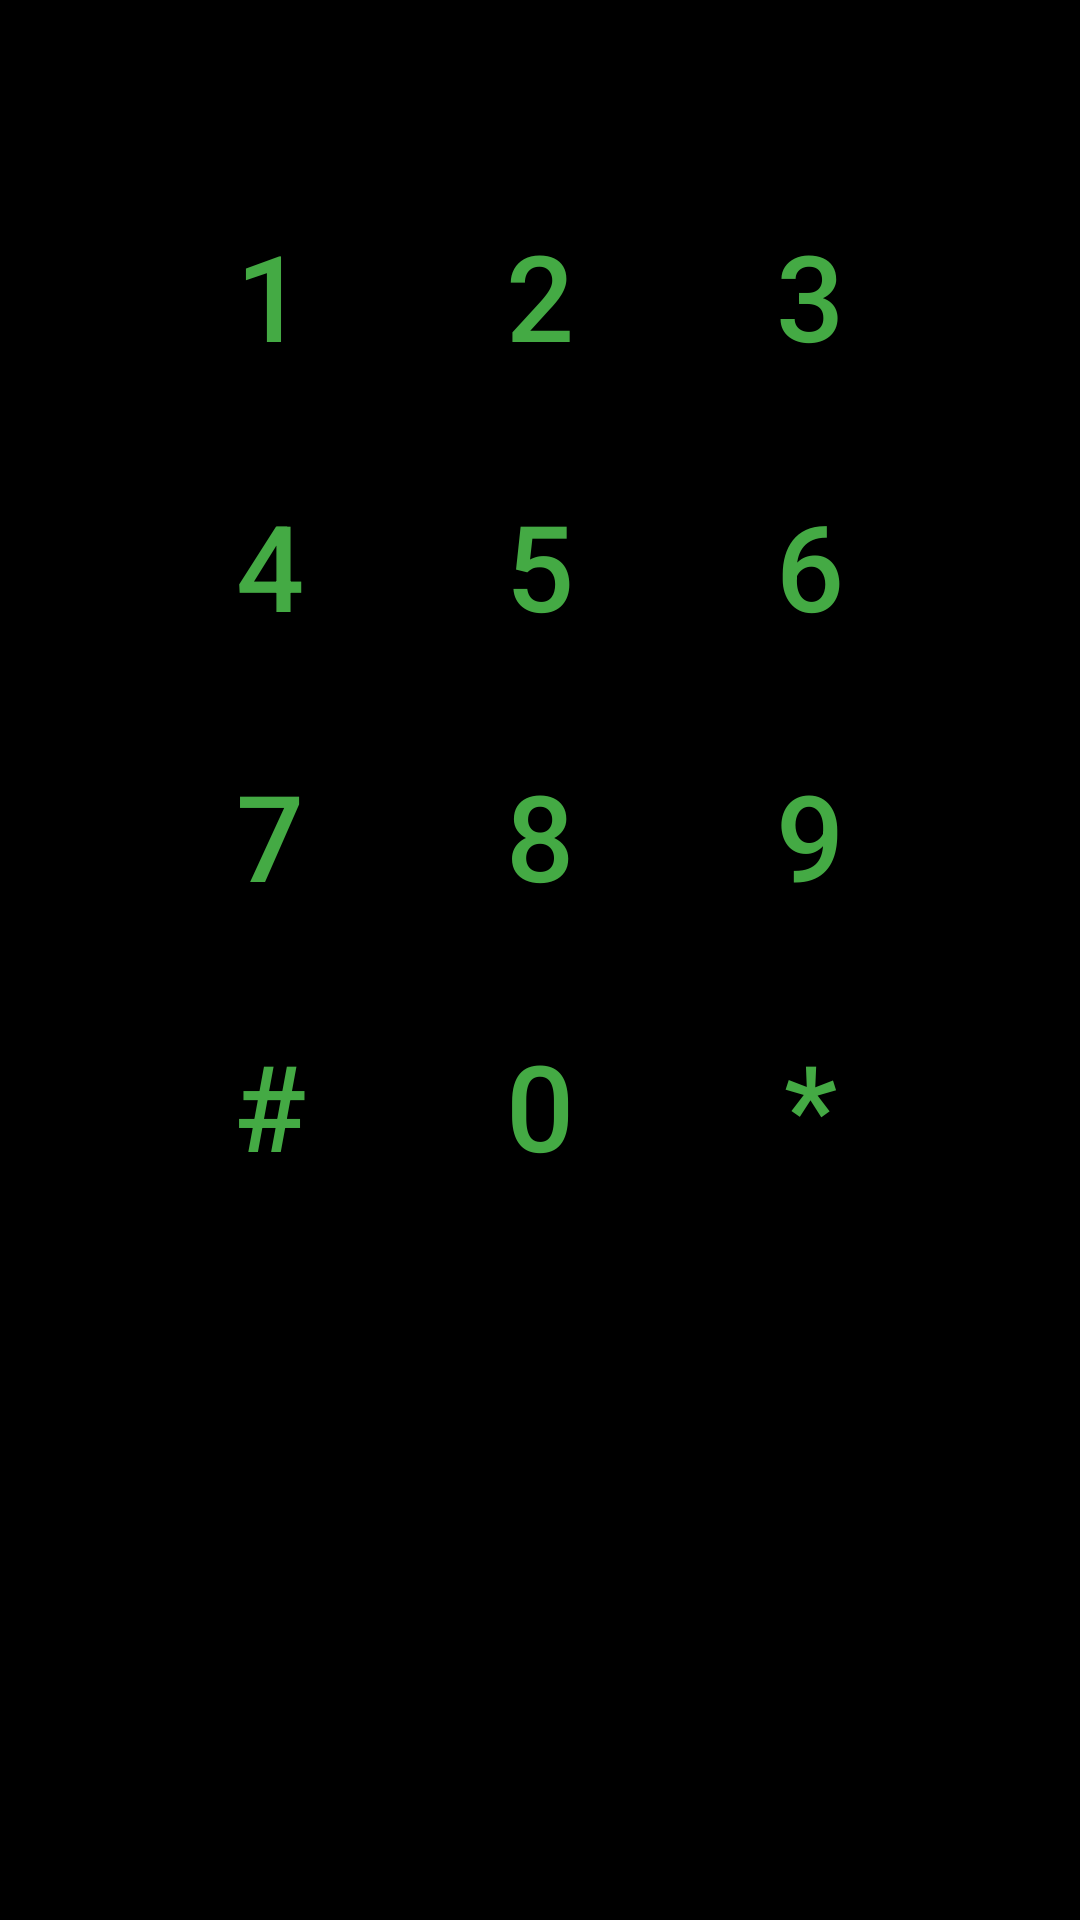

Write the Android layout XML for this screen, with the resource values it uses.
<!-- AndroidManifest.xml: application theme AppTheme -->
<!-- res/layout/activity_bomb_planting.xml -->
<?xml version="1.0" encoding="utf-8"?>
<LinearLayout xmlns:android="http://schemas.android.com/apk/res/android"
    android:layout_width="fill_parent"
    android:layout_height="fill_parent"
    android:orientation="vertical"
    android:background="#000000" >

        <TextView
            android:id="@+id/bomb_planting_display"
            android:layout_width="match_parent"
            android:layout_height="wrap_content"
            android:text=""
            android:textColor="@color/green"
            android:textSize="40sp" />

        <LinearLayout
            android:layout_width="match_parent"
            android:layout_height="wrap_content"
            android:layout_gravity="center_vertical"
            android:gravity="center_horizontal"
            android:orientation="horizontal" >

            <Button
                android:id="@+id/bomb_planting_button_1"
                android:layout_width="80dp"
                android:layout_height="80dp"
                android:layout_margin="5dp"
                android:background="@color/black_overlay"
                android:text="1"
                android:textColor="@color/green"
                android:textColorHint="@color/black_overlay"
                android:textSize="40sp" />

            <Button
                android:id="@+id/bomb_planting_button_2"
                android:layout_width="80dp"
                android:layout_height="80dp"
                android:layout_margin="5dp"
                android:textColor="@color/green"
                android:background="@color/black_overlay"
                android:text="2"
                android:textSize="40sp" 
                />

            <Button
                android:id="@+id/bomb_planting_button_3"
                android:layout_width="80dp"
                android:layout_height="80dp"
                android:layout_margin="5dp"
                android:textColor="@color/green"
                android:background="@color/black_overlay"
                android:text="3"
                android:textSize="40sp" 
                />
        </LinearLayout>

        <LinearLayout
            android:layout_width="match_parent"
            android:layout_height="wrap_content"
            android:gravity="center_horizontal" >

            <Button
                android:id="@+id/bomb_planting_button_4"
                android:layout_width="80dp"
                android:layout_height="80dp"
                android:layout_margin="5dp"
                android:textSize="40sp" 
                android:textColor="@color/green"
                android:background="@color/black_overlay"
                android:text="4" />
            
            <Button
                android:id="@+id/bomb_planting_button_5"
                android:layout_width="80dp"
                android:layout_height="80dp"
                android:layout_margin="5dp"
                android:textSize="40sp" 
                android:textColor="@color/green"
                android:background="@color/black_overlay"
                android:text="5" />
            
            <Button
                android:id="@+id/bomb_planting_button_6"
                android:layout_width="80dp"
                android:layout_height="80dp"
                android:layout_margin="5dp"
                android:textSize="40sp" 
                android:textColor="@color/green"
                android:background="@color/black_overlay"
                android:text="6" />

        </LinearLayout>

        <LinearLayout
            android:layout_width="match_parent"
            android:layout_height="wrap_content"
            android:gravity="center_horizontal" >

            <Button
                android:id="@+id/bomb_planting_button_7"
                android:layout_width="80dp"
                android:layout_height="80dp"
                android:layout_margin="5dp"
                android:textSize="40sp" 
                android:textColor="@color/green"
                android:background="@color/black_overlay"
                android:text="7" />
            
            <Button
                android:id="@+id/bomb_planting_button_8"
                android:layout_width="80dp"
                android:layout_height="80dp"
                android:layout_margin="5dp"
                android:textSize="40sp" 
                android:textColor="@color/green"
                android:background="@color/black_overlay"
                android:text="8" />
            
            <Button
                android:id="@+id/bomb_planting_button_9"
                android:layout_width="80dp"
                android:layout_height="80dp"
                android:layout_margin="5dp"
                android:textSize="40sp" 
                android:textColor="@color/green"
                android:background="@color/black_overlay"
                android:text="9" />

        </LinearLayout>
        
        <LinearLayout
            android:layout_width="match_parent"
            android:layout_height="wrap_content"
            android:gravity="center_horizontal" >

            <Button
                android:id="@+id/bomb_planting_button_hash"
                android:layout_width="80dp"
                android:layout_height="80dp"
                android:layout_margin="5dp"
                android:textSize="40sp" 
                android:textColor="@color/green"
                android:background="@color/black_overlay"
                android:text="#" />
            
            <Button
                android:id="@+id/bomb_planting_button_0"
                android:layout_width="80dp"
                android:layout_height="80dp"
                android:layout_margin="5dp"
                android:textSize="40sp" 
                android:textColor="@color/green"
                android:background="@color/black_overlay"
                android:text="0" />
            
            <Button
                android:id="@+id/bomb_planting_button_star"
                android:layout_width="80dp"
                android:layout_height="80dp"
                android:layout_margin="5dp"
                android:textSize="40sp" 
                android:textColor="@color/green"
                android:background="@color/black_overlay"
                android:text="*" />

        </LinearLayout>

</LinearLayout>
<!-- resources referenced by this layout -->
<resources>
  <color name="black_overlay">#66000000</color>
  <color name="green">#44aa44</color>
  <style name="AppTheme" parent="AppBaseTheme">
          
      </style>
  <style name="AppBaseTheme" parent="Theme.AppCompat.Light">
          
      </style>
</resources>
